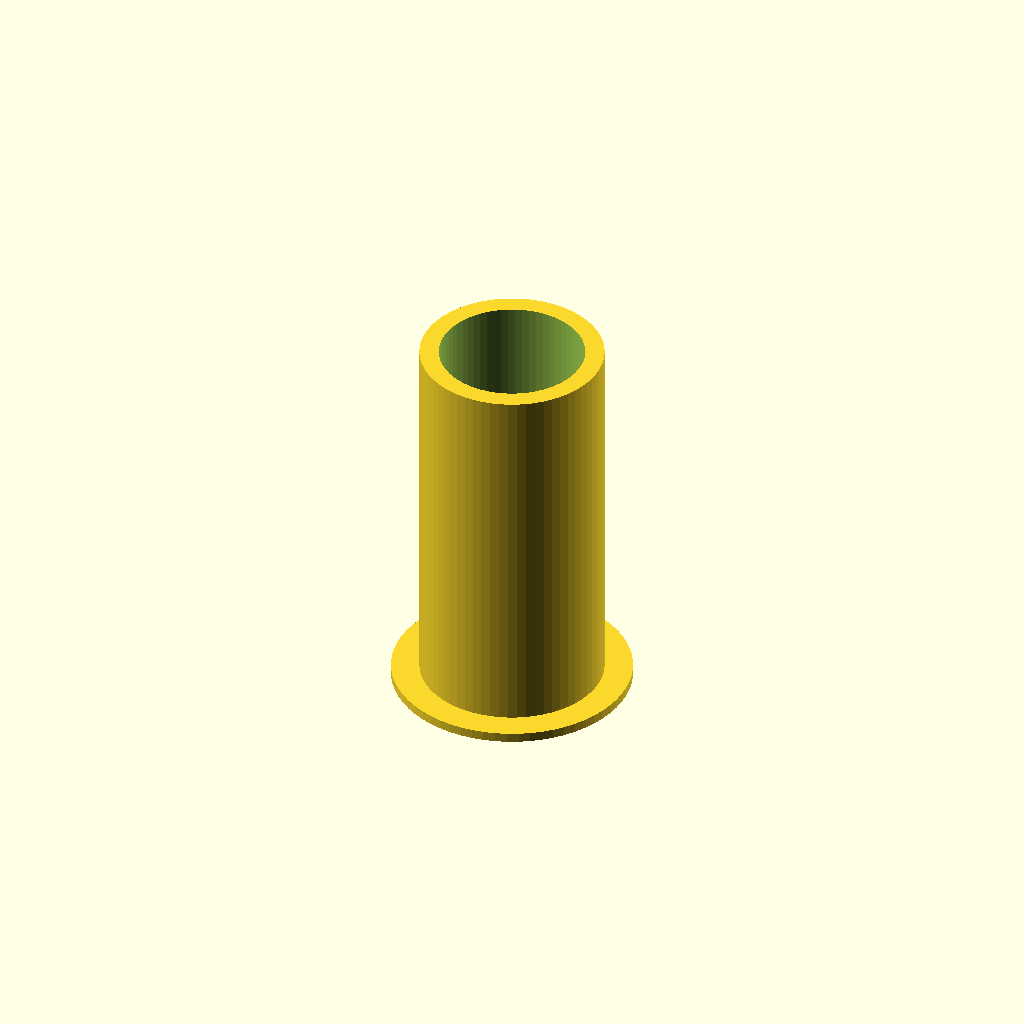
Cell 1 — every parameter at its default value.
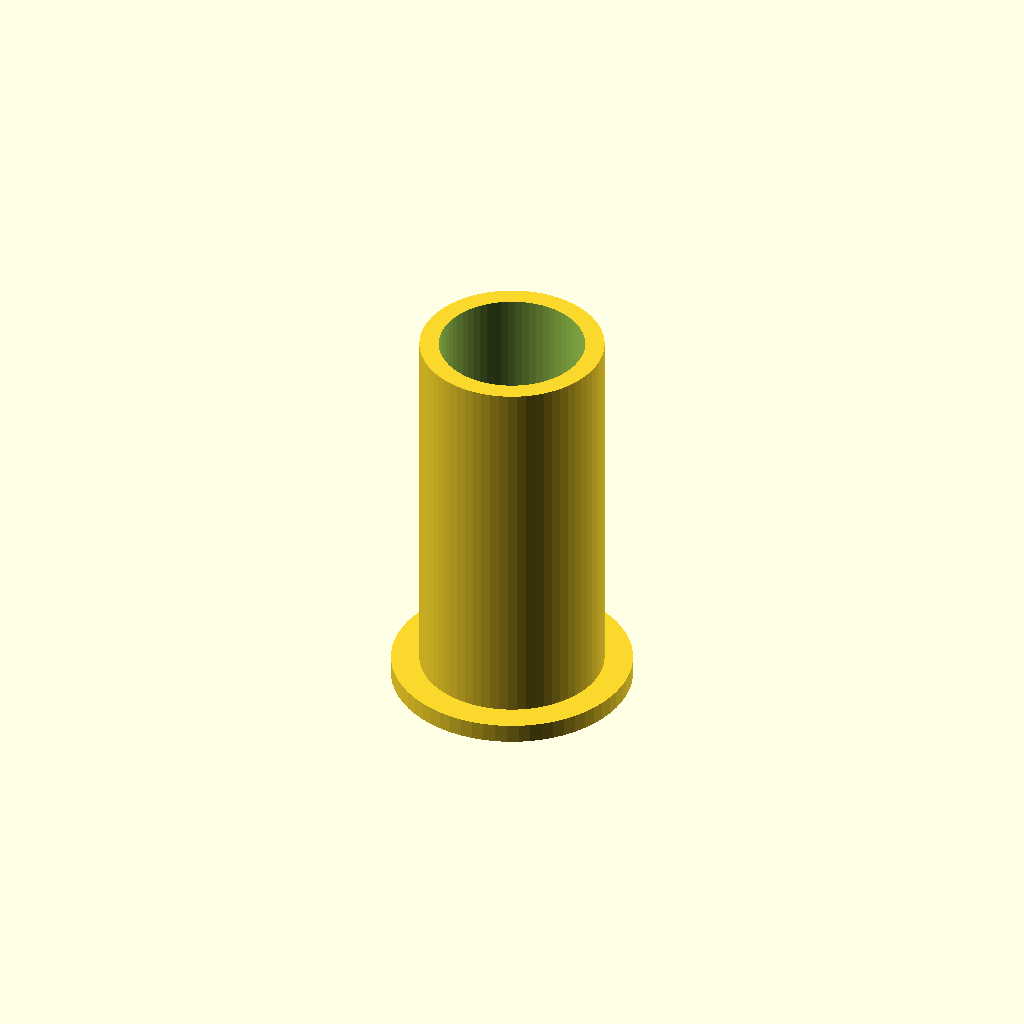
Cell 2 — blade_holder_lip_len set to 1, the other parameters unchanged.
One fixed orthographic camera (rotation 55°, 0°, 25°; colour scheme Cornfield) for every cell.
OpenSCAD source file printer_cutter_attachment.scad:
// 3D Printer Cutter Attachment
// Uses a bearing to venter the cutting tip of the blade
// as the 3D printer moves.

$fn = 64;
blade_len = 11.4; // Base to tip of blade distance
blade_rad = 3.2/2.0; // Radius of cutting blade
blade_angle = 11.5;
blade_holder_lip_len = 0.5;
backstop_len = 1.0; // How much of a backstop the insert
                    // in the bearing has. The blade will
                    // stick out this far:
                    // blade_len - bearing_h + backstop_len

bearing_inner_rad = 9.6/2.0; // Inner circle of bearing
bearing_inner_ring_rad = 12.5/2.0;
bearing_outer_rad = 22.2/2.0; // Outer circle of bearing
bearing_outer_ring_rad = 24.5/2.0;
bearing_outer_ring_h = 1.4;
bearing_h = 7.1;

spring_len = 14.3;
piston_len = 5.0;
cap_len = 2.0;
cylinder_len = spring_len + piston_len;

bearing_block_len = bearing_outer_rad*2.0 + 5.0;
bearing_block_connector_wid = 6.0;

// Ender 3 Pro mounting params
screw_hole_dist=14.4;
screw_hole_dia=3.0;
screw_hole_rad=screw_hole_dia/2;
screw_len = 20;
hotend_vert_dist = 50.0; // (Vertical) Distance from the screwholes to the hotend location
hotend_horiz_dist = 12.0/2.0; // (Horizontal) Distance from screw holes to center of hotend location

gap_size = 0.02;

// The top-down blade
module blade2D() {
    circle(blade_rad+gap_size);
}

// What holds the cutter inside of the bearing
module blade_holder2D() {
    circle(bearing_inner_rad-gap_size);
}

// The block that holds onto the bearing
module bearing_block2D() {
    difference() {
        union() {
        translate([0,bearing_block_len/4.0])
        square([bearing_block_len, bearing_block_len/2.0], center=true);
        circle(bearing_block_len/2.0);
        }
        circle(bearing_outer_rad+gap_size);
    }
}

//bearing_block2D();
//blade_holder2D();

piston_gap_size = 1.1;
module blade_insert3D() {
    difference() {
    translate([0,0,blade_holder_lip_len+0.3])
    linear_extrude(piston_len-blade_holder_lip_len)
    offset(-piston_gap_size-0.06) blade_holder2D();
    translate([1.8*blade_rad+0.2, 0, -blade_rad*4.8])
    rotate([0,blade_angle,180])
    linear_extrude(blade_len)
    blade2D();
    }
}

//blade_insert3D();

module blade_holder3D() {
    // TODO: Add emerging screw holes for a screw-on
    //       cap!
    
    difference() {
    linear_extrude(blade_holder_lip_len)
    circle(bearing_inner_ring_rad);
    linear_extrude(blade_holder_lip_len)
    circle(bearing_inner_rad-(bearing_inner_ring_rad-bearing_inner_rad));
    }
    
    difference() {
    union() {
    translate([0,0,blade_holder_lip_len])
    linear_extrude(cylinder_len+0.4)
    blade_holder2D();
    linear_extrude(blade_holder_lip_len)
    circle(bearing_inner_ring_rad);
    }
    //translate([0,0,4])
    linear_extrude(cylinder_len+4)
    offset(-1.0) blade_holder2D();
    //translate([1.8*blade_rad+0.2, 0, -blade_rad/4.0])
    //rotate([0,blade_angle,180])
    //linear_extrude(blade_len)
    //blade2D();
    }
    //blade_insert3D();
    //translate([0,0,bearing_h-backstop_len])
    //linear_extrude(backstop_len)
    //circle(bearing_inner_rad-gap_size);
}

module screw_holes(extra_wid=0.0, extra_len=0.0) {
    translate([0, screw_len/2, 0])
    rotate([90,0,0]) {
        translate([(screw_hole_dist+extra_wid)/2,0,0])
        cylinder(r=screw_hole_rad, h=screw_len+extra_len);
        translate([-(screw_hole_dist+extra_wid)/2,0,0])
        cylinder(r=screw_hole_rad, h=screw_len+extra_len);
    }
}

module bearing_block3D() {
    linear_extrude(bearing_h-bearing_outer_ring_h)
    bearing_block2D();
}

support_triangle_wid = bearing_block_len/2-(bearing_outer_rad+gap_size);
module support_triangle() {
    rotate([0,-90,0])
    linear_extrude(support_triangle_wid)
    polygon([[0, 0], [0, bearing_block_len/2], [hotend_vert_dist-bearing_h*2+bearing_outer_ring_h, bearing_block_len/2]]);
}

module bearing_block_connector3D() {
    difference() {
    union() {
    translate([0, bearing_block_len/2.0+bearing_block_connector_wid/2, (hotend_vert_dist-bearing_h)/2])
    cube([bearing_block_len, bearing_block_connector_wid, hotend_vert_dist-bearing_h], center=true);
    translate([bearing_block_len/2,0,bearing_h-bearing_outer_ring_h])
    support_triangle();
    translate([-bearing_block_len/2+support_triangle_wid,0,bearing_h-bearing_outer_ring_h])
    support_triangle();
    }
    translate([0, bearing_block_len/2.0+bearing_block_connector_wid/2, hotend_vert_dist-bearing_h-4])
    screw_holes();
    }
}


// TODO: Incorporate spring into blade holder!
//difference() {
blade_holder3D();
//cube(500);
//}
//#cube([9.3, 1.0, 1.0], center=true);
//difference() {
//union() {
//bearing_block3D();
//bearing_block_connector3D();
//}
//translate([0,13,bearing_h/2-screw_hole_rad/2])
//screw_holes(extra_wid=6.0, extra_len=-5.0);
//}
Customizer parameters (derived from the source; name, type, default, range or options):
blade_len: number, default 11.4
blade_angle: number, default 11.5
blade_holder_lip_len: number, default 0.5
backstop_len: number, default 1
bearing_outer_ring_h: number, default 1.4
bearing_h: number, default 7.1
spring_len: number, default 14.3
piston_len: number, default 5
cap_len: number, default 2
bearing_block_connector_wid: number, default 6
screw_hole_dist: number, default 14.4
screw_hole_dia: number, default 3
screw_len: number, default 20
hotend_vert_dist: number, default 50
gap_size: number, default 0.02
